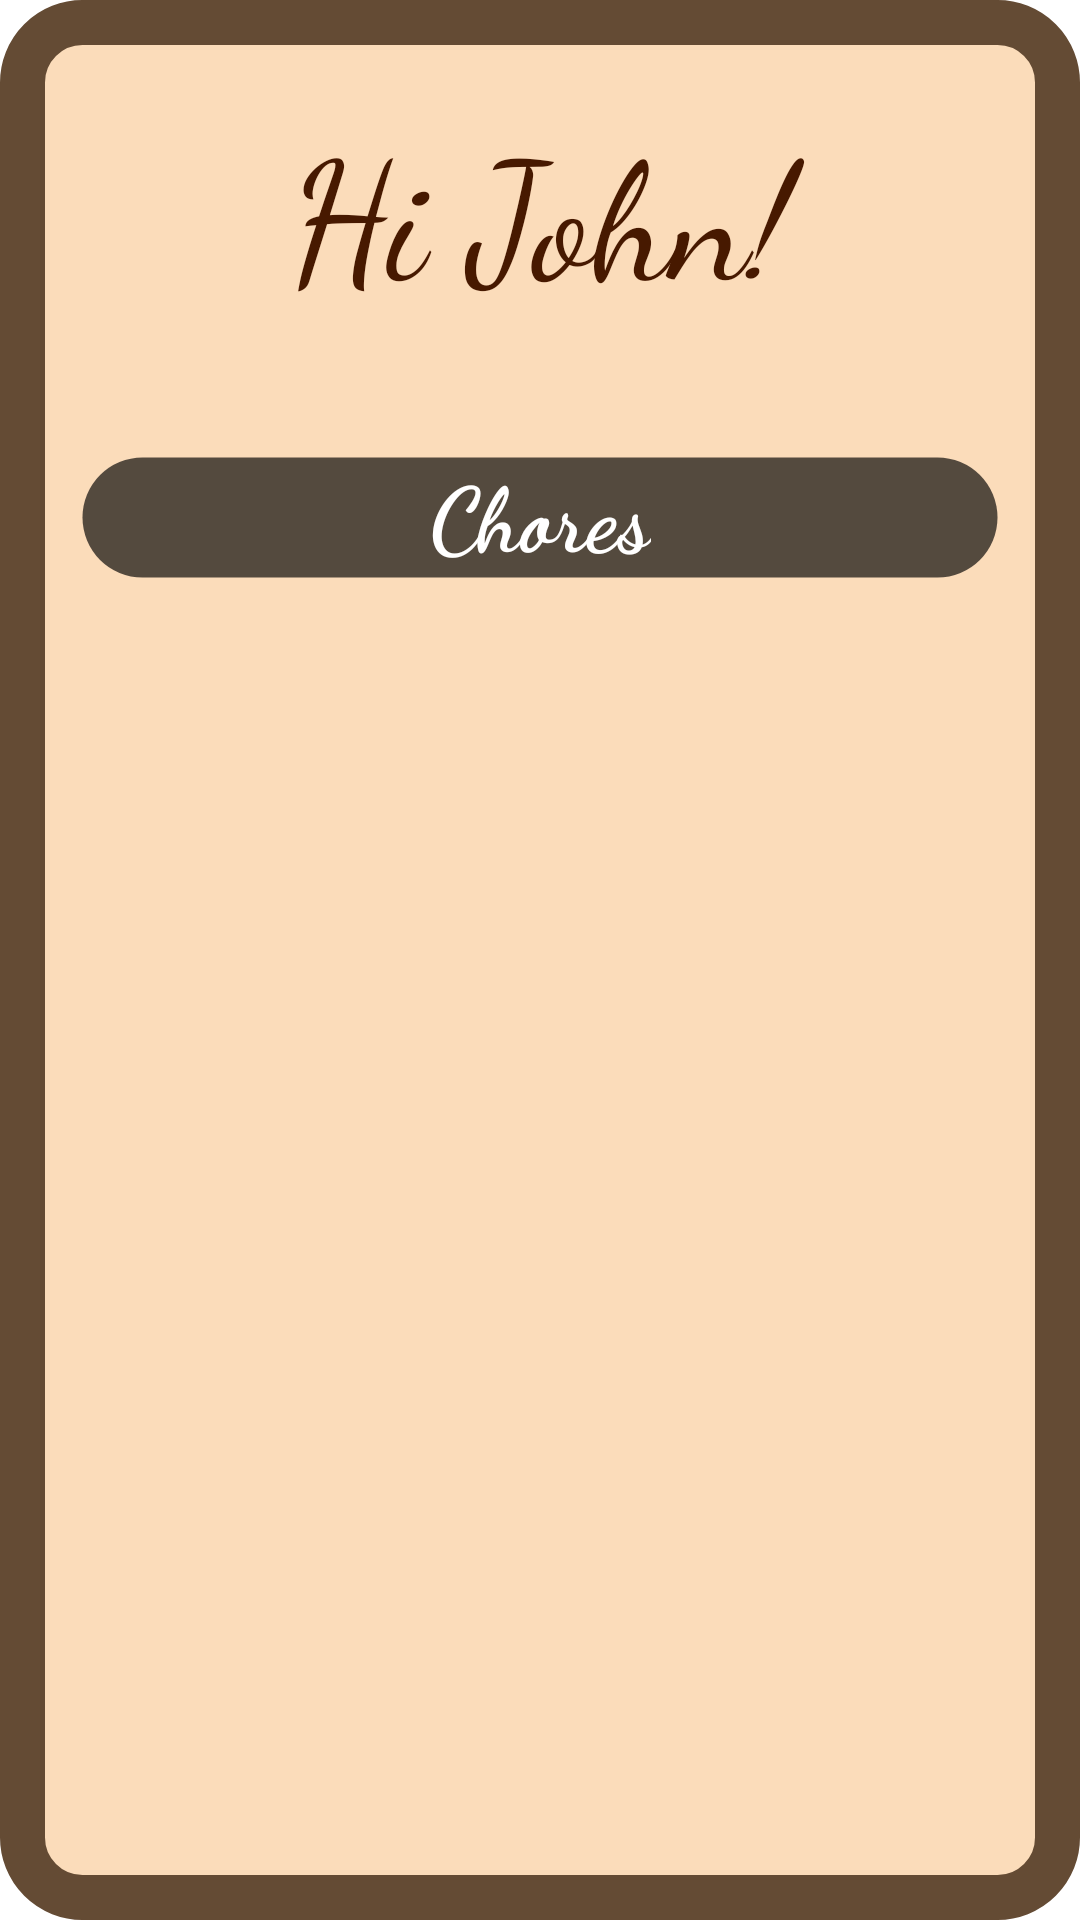

Here is an Android app screen rendered from its layout file. Give the layout XML and the strings, colors and styles it references.
<!-- AndroidManifest.xml: application theme Theme.WoodsTheme -->
<!-- res/layout/user_child_layout.xml -->
<?xml version="1.0" encoding="utf-8"?>
<LinearLayout xmlns:android="http://schemas.android.com/apk/res/android"
    xmlns:tools="http://schemas.android.com/tools"
    android:layout_width="match_parent"
    android:layout_height="match_parent"
    android:background="@drawable/layout_bg"
    android:orientation="vertical">

    <TextView
        android:id="@+id/user_child_name_text_view"
        android:layout_width="match_parent"
        android:layout_height="100dp"
        android:layout_marginStart="20dp"
        android:layout_marginTop="20dp"
        android:layout_marginEnd="20dp"
        android:layout_marginBottom="5dp"
        android:fontFamily="cursive"
        android:gravity="center"
        android:text="@string/example_name"
        android:textAlignment="center"
        android:textColor="@color/dark_brown"
        android:textSize="55sp" />

    <LinearLayout
        android:layout_width="match_parent"
        android:layout_height="wrap_content"
        android:layout_marginTop="10dp"
        android:layout_marginBottom="10dp"
        android:gravity="center"
        android:orientation="vertical">

        <View
            android:layout_width="match_parent"
            android:layout_height="55dp"
            android:layout_marginStart="20dp"
            android:layout_marginTop="10dp"
            android:layout_marginEnd="20dp"
            android:background="@drawable/rounded_layout"
            android:backgroundTint="@color/purple_darkmode"
            android:gravity="center_vertical" />

        <TextView
            android:layout_width="wrap_content"
            android:layout_height="wrap_content"
            android:layout_marginTop="-50dp"
            android:fontFamily="cursive"
            android:text="@string/chores"
            android:textAlignment="center"
            android:textColor="@color/white"
            android:textSize="30sp"
            android:textStyle="bold" />

    </LinearLayout>


    <ListView
        android:id="@+id/user_chore_list"
        android:layout_width="match_parent"
        android:layout_height="400dp"
        android:layout_marginStart="20dp"
        android:layout_marginEnd="20dp"
        android:textColor="@color/white" />


</LinearLayout>
<!-- resources referenced by this layout -->
<resources>
  <color name="dark_brown">#471900</color>
  <color name="purple_darkmode">#A9000000</color>
  <color name="white">#FFFFFFFF</color>
  <!-- drawable layout_bg (drawable) -->
  <?xml version="1.0" encoding="UTF-8"?>
  <shape xmlns:android="http://schemas.android.com/apk/res/android">
      <solid android:color="#FBDCBA"/>
      <stroke android:width="15dp" android:color="@color/med_brown" />
      <corners android:radius="20dp"/>
      <padding android:left="0dp" android:top="0dp" android:right="0dp" android:bottom="0dp" />
  </shape>
  <!-- drawable rounded_layout (drawable) -->
  <?xml version="1.0" encoding="UTF-8"?>
  <shape xmlns:android="http://schemas.android.com/apk/res/android">
      <stroke android:width="15dp" android:color="@color/transparent" />
      <corners android:radius="360dp"/>
      <padding android:left="0dp" android:top="0dp" android:right="0dp" android:bottom="0dp" />
  </shape>
  <string name="chores">Chores</string>
  <string name="example_name">Hi John!</string>
  <style name="Theme.WoodsTheme" parent="Theme.MaterialComponents.DayNight.DarkActionBar">
      <item name="colorPrimary">@color/med_brown</item>
      <item name="colorPrimaryVariant">@color/dark_tan</item>
      <item name="colorOnPrimary">@color/white</item>
      
      <item name="colorSecondary">@color/lightgreen</item>
      <item name="colorSecondaryVariant">@color/green</item>
      <item name="colorOnSecondary">@color/dark_brown</item>
      
      <item name="android:statusBarColor">@color/med_brown</item>
      <item name="android:navigationBarColor">@color/med_brown</item>
      </style>
  <color name="med_brown">#644b34</color>
  <color name="transparent">#00FFFFFF</color>
  <color name="dark_tan">#cd7c4c</color>
  <color name="lightgreen">#A4D585</color>
  <color name="green">#43a047</color>
</resources>
